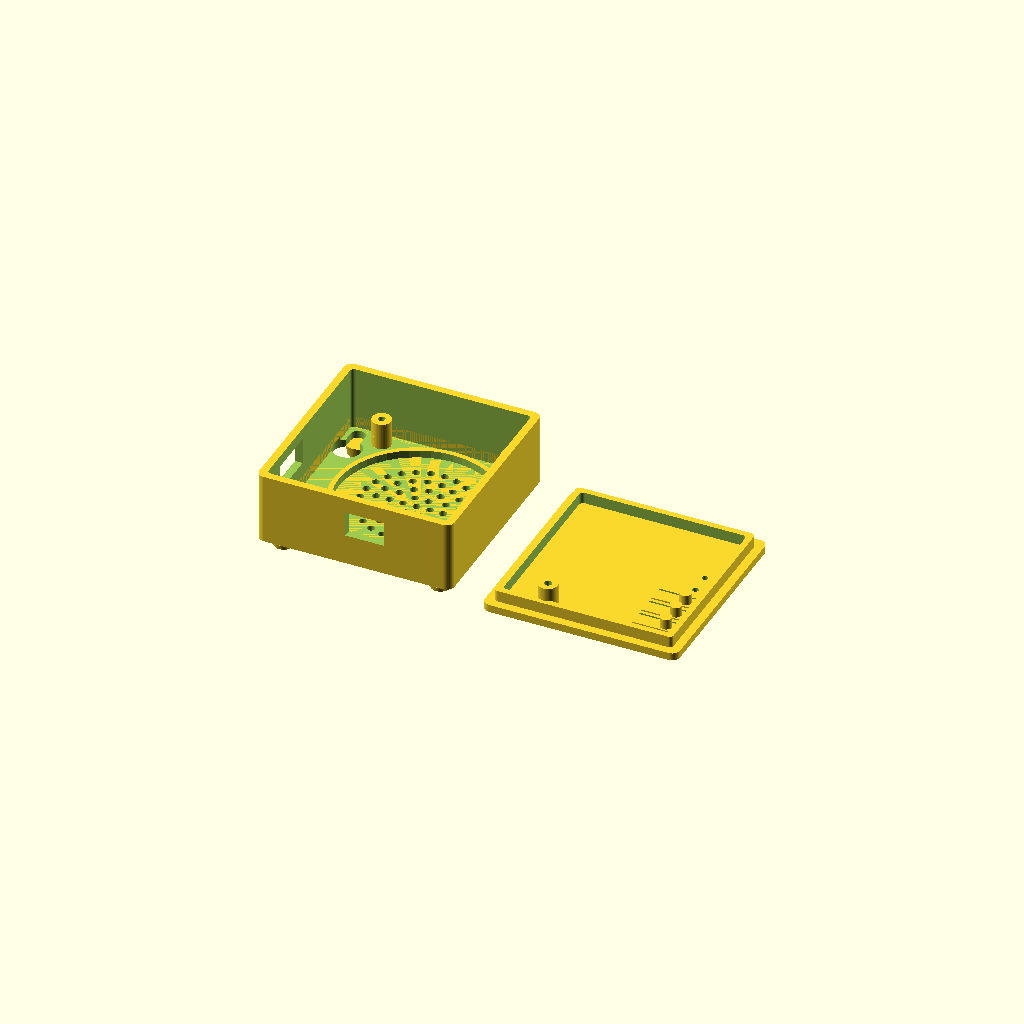
Cell 1: rendered with the file's own defaults.
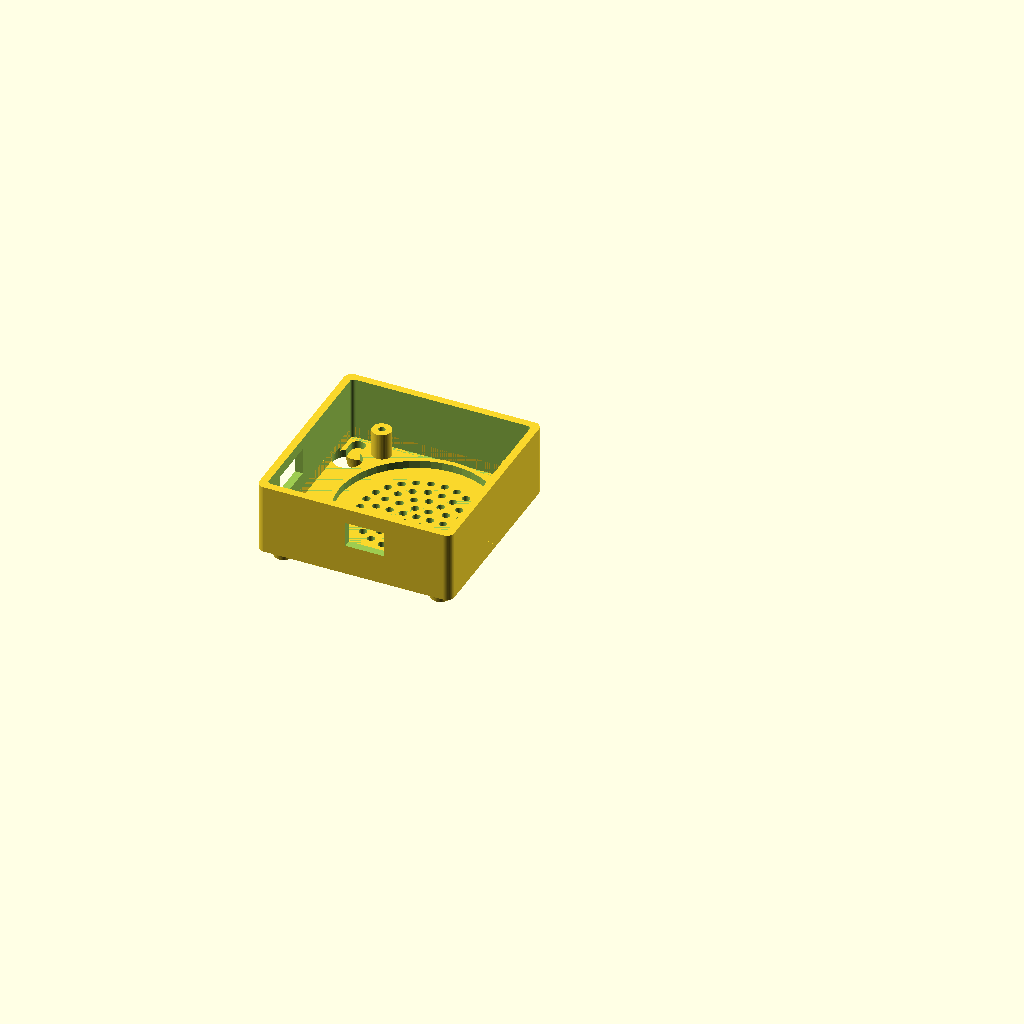
Cell 2 — deel set to "onderbak", the other parameters unchanged.
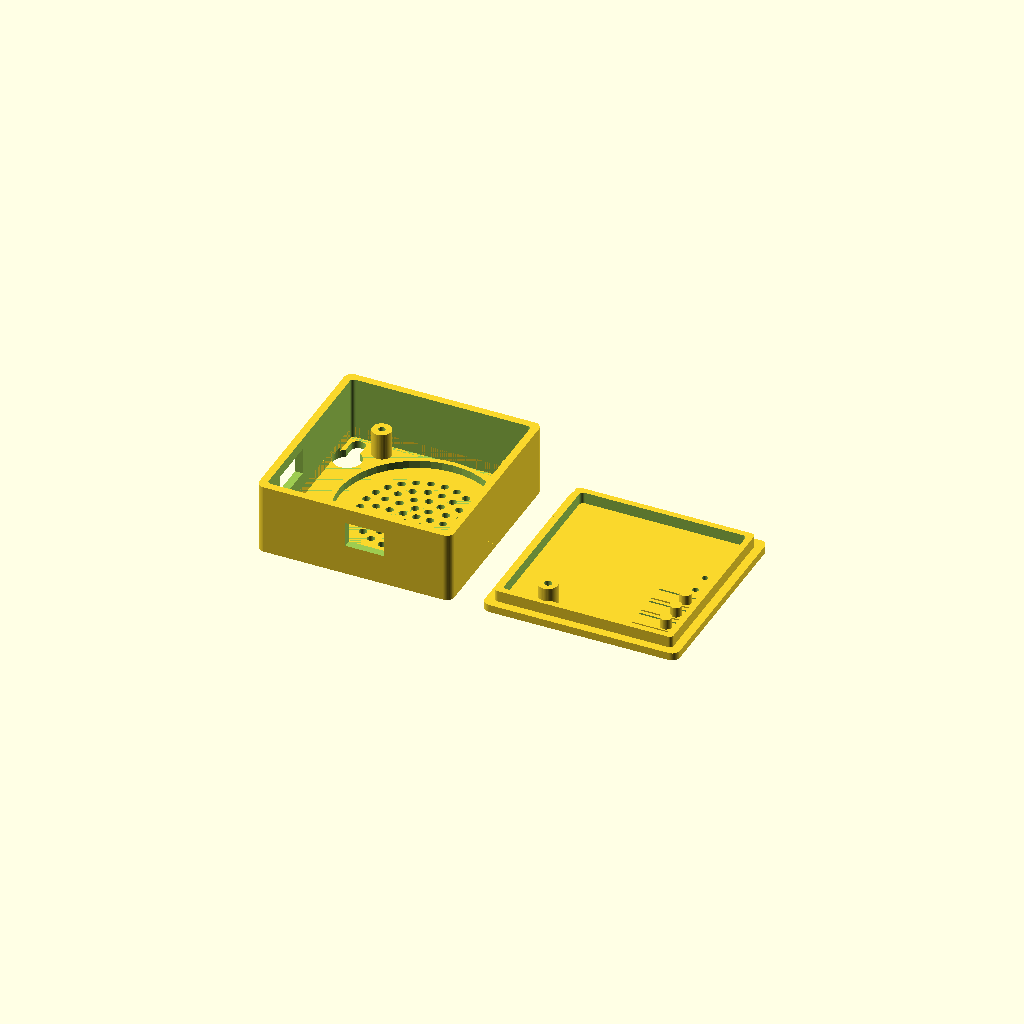
Cell 3 — voetjes set to false, the other parameters unchanged.
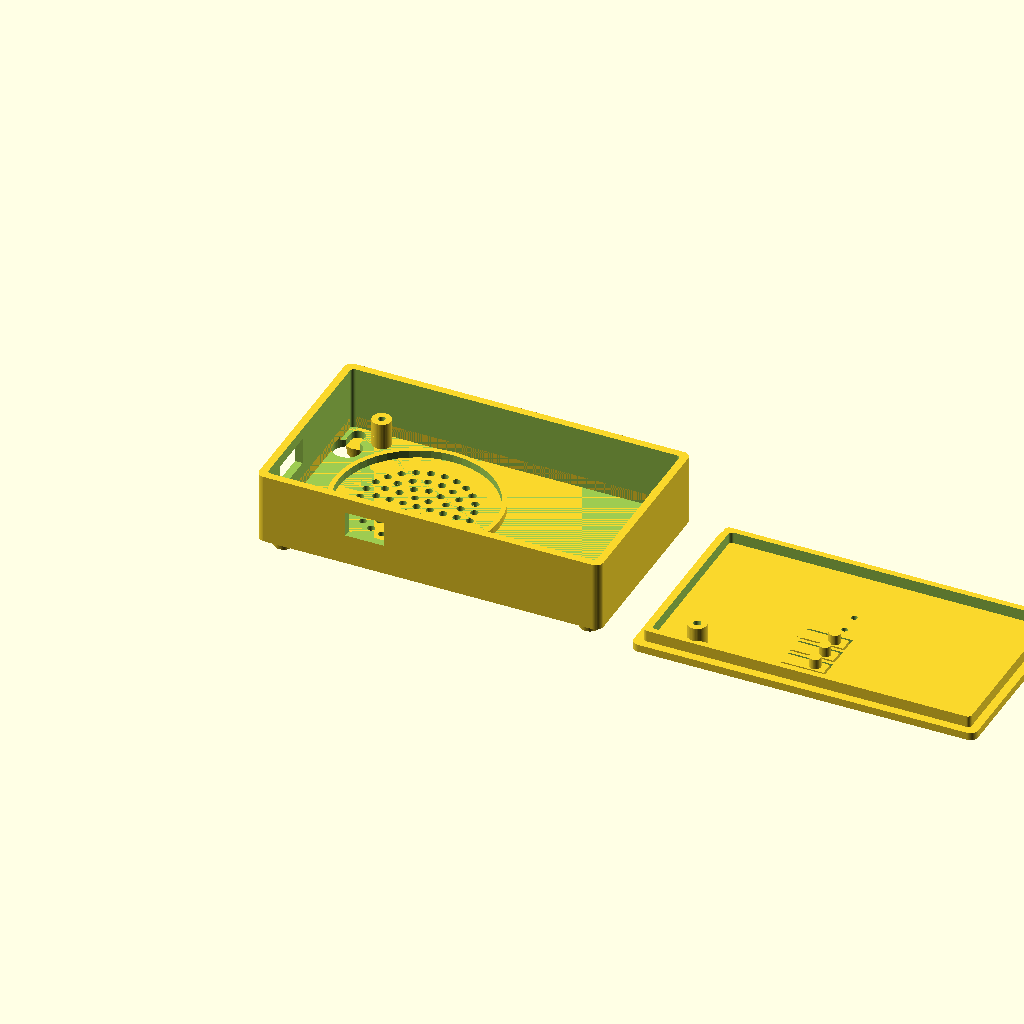
Cell 4 — pcb_w set to 78, the other parameters unchanged.
One fixed orthographic camera (rotation 55°, 0°, 25°; colour scheme Cornfield) for every cell.
OpenSCAD source file case/babyfoon_case.scad:
// =====================================================================
//  Babyfoon behuizing - 303ESP32S3-AI v2.3 ("Xiaozhi AI Voice Chat")
//  Parametrisch OpenSCAD-ontwerp, versie 0.1 (GESCHATTE MATEN)
//
//  Alle maten met "SCHATTING" zijn afgeleid van de productfoto.
//  Meet ze na met een schuifmaat zodra het bordje binnen is,
//  pas ze hier aan en exporteer opnieuw (F6, daarna F7 = STL).
//
//  Assenstelsel: oorsprong = linksonder op de printplaat,
//  van bovenaf gezien zoals op de productfoto:
//   - links  = USB-C, speaker- en batterijconnector
//   - rechts = knoppen
//   - onder  = aan/uit-schuifje
//   - boven  = antenne / microfoon linksboven
// =====================================================================

/* [Wat printen] */
deel = "beide";            // [beide, onderbak, deksel, samengesteld]

/* [Printplaat] */
pcb_w = 39.0;              // breedte (x)
pcb_d = 45.5;              // diepte (y)
pcb_t = 1.6;               // dikte
comp_h = 8.0;              // SCHATTING: hoogste component boven de print
gat_inset = 2.5;           // SCHATTING: hart schroefgat tot rand
gat_d = 1.8;               // gat in standoff (M2 zelftappend)

/* [Speaker (onder de print)] */
spk_d = 40.0;              // SCHATTING: diameter ronde speaker
spk_h = 5.0;               // SCHATTING: dikte speaker
spk_x = 21.0;              // middelpunt speaker (x)
spk_y = 22.75;             // middelpunt speaker (y)

/* [Microfoon] */
mic_x = 5.8;               // SCHATTING
mic_y = 42.8;              // SCHATTING
mic_poort = "boven";       // [boven, onder] geluidsgat boven of onder de mic?

/* [Knoppen (van rechtsboven naar beneden)] */
knop_x = 34.7;             // SCHATTING
knop_wifi_y = 38.6;        // SCHATTING
knop_volp_y = 33.1;        // SCHATTING
knop_volm_y = 27.6;        // SCHATTING
knop_boot_y = 22.1;        // SCHATTING
knop_en_y  = 16.7;         // SCHATTING
knop_h = 5.0;              // SCHATTING: hoogte drukknop boven de print

/* [Aansluitingen] */
usb_y = 12.5;              // SCHATTING: hart USB-C (linkerkant)
usb_gat_w = 13.0;          // ruim, zodat de stekker erin past
usb_gat_h = 7.0;
schakelaar_x = 19.4;       // SCHATTING: aan/uit-schuifje (onderkant)
schakelaar_gat_w = 10.0;

/* [Behuizing] */
wand = 2.0;
vloer = 2.0;
deksel_t = 2.0;
ruimte_links = 7.0;        // ruimte voor de PH2.0-stekkers
ruimte_rest = 1.0;         // speling rondom aan de andere kanten
speling = 0.2;             // passing deksel
voetjes = true;            // geeft ruimte voor het geluid van de speaker
sleutelgaten = true;       // ophangen aan de muur

$fn = 48;

// ---------- afgeleide maten ----------
standoff_h = spk_h + 2.0;                 // print boven de speaker
pcb_z      = vloer + standoff_h;          // onderkant print
pcb_top    = pcb_z + pcb_t;
binnen_x0  = -ruimte_links;
binnen_y0  = -ruimte_rest;
binnen_w   = pcb_w + ruimte_links + ruimte_rest;
binnen_d   = pcb_d + 2 * ruimte_rest;
binnen_top = pcb_top + comp_h;            // onderkant deksel
buiten_x0  = binnen_x0 - wand;
buiten_y0  = binnen_y0 - wand;
buiten_w   = binnen_w + 2 * wand;
buiten_d   = binnen_d + 2 * wand;

gaten = [[gat_inset, gat_inset], [pcb_w - gat_inset, gat_inset],
         [gat_inset, pcb_d - gat_inset], [pcb_w - gat_inset, pcb_d - gat_inset]];

module rbox(x, y, z, r = 2) {
    // afgeronde doos (alleen verticale randen)
    hull() for (i = [r, x - r], j = [r, y - r])
        translate([i, j, 0]) cylinder(r = r, h = z);
}

// =====================================================================
//  ONDERBAK
// =====================================================================
module onderbak() {
    difference() {
        union() {
            // buitenkant
            translate([buiten_x0, buiten_y0, 0])
                rbox(buiten_w, buiten_d, binnen_top);
        }
        // binnenruimte
        translate([binnen_x0, binnen_y0, vloer])
            rbox(binnen_w, binnen_d, binnen_top, 1);

        // USB-C (linkerwand)
        translate([buiten_x0 - 1, usb_y - usb_gat_w / 2, pcb_top + 1.6 - usb_gat_h / 2])
            cube([wand + 2, usb_gat_w, usb_gat_h]);

        // aan/uit-schuifje (voorwand)
        translate([schakelaar_x - schakelaar_gat_w / 2, buiten_y0 - 1, pcb_z - 1])
            cube([schakelaar_gat_w, wand + 2, pcb_t + 5]);

        // speakerrooster in de vloer
        for (r = [0 : 3.5 : spk_d / 2 - 4])
            for (a = [0 : (r == 0 ? 360 : 360 / floor(2 * PI * r / 3.5)) : 359])
                translate([spk_x + r * cos(a), spk_y + r * sin(a), -1])
                    cylinder(d = 2.0, h = vloer + 2);

        // microfoon met poort aan de onderkant: gat in de vloer
        if (mic_poort == "onder")
            translate([mic_x, mic_y, -1]) cylinder(d = 2.0, h = vloer + 2);

        // sleutelgaten in de strook links (naast de speaker)
        if (sleutelgaten)
            for (y = [8, pcb_d - 8]) translate([-ruimte_links / 2 - 0.5, y, -1]) {
                cylinder(d = 7.5, h = vloer + 2);
                hull() {
                    cylinder(d = 3.8, h = vloer + 2);
                    translate([0, 6, 0]) cylinder(d = 3.8, h = vloer + 2);
                }
            }
    }

    // standoffs voor de print
    for (p = gaten) translate([p[0], p[1], vloer])
        difference() {
            cylinder(d = 5, h = standoff_h);
            cylinder(d = gat_d, h = standoff_h + 1);
        }

    // ring die de speaker op zijn plek houdt
    // (afgesneden waar hij de wand raakt)
    intersection() {
        translate([spk_x, spk_y, vloer]) difference() {
            cylinder(d = spk_d + 3.2, h = 2);
            translate([0, 0, -1]) cylinder(d = spk_d + 0.6, h = 4);
        }
        translate([binnen_x0, binnen_y0, vloer]) cube([binnen_w, binnen_d, 3]);
    }

    // akoestisch kokertje naar de mic (onder-poort)
    if (mic_poort == "onder")
        translate([mic_x, mic_y, vloer]) difference() {
            cylinder(d = 5, h = standoff_h - 0.3);
            translate([0, 0, -1]) cylinder(d = 2.0, h = standoff_h + 2);
        }

    // voetjes (3 mm), ook als afstandhouder tegen de muur
    if (voetjes)
        for (i = [buiten_x0 + 5, buiten_x0 + buiten_w - 5],
             j = [buiten_y0 + 5, buiten_y0 + buiten_d - 5])
            translate([i, j, -3]) cylinder(d1 = 5, d2 = 6, h = 3);
}

// =====================================================================
//  DEKSEL
// =====================================================================
knoppen_druk = [knop_wifi_y, knop_volp_y, knop_volm_y];

module deksel() {
    rand = 3; // diepte van de rand die in de bak valt
    difference() {
        union() {
            // plaat
            translate([buiten_x0, buiten_y0, binnen_top])
                rbox(buiten_w, buiten_d, deksel_t);
            // rand die in de bak klemt
            translate([binnen_x0 + speling, binnen_y0 + speling, binnen_top - rand])
                difference() {
                    rbox(binnen_w - 2 * speling, binnen_d - 2 * speling, rand, 1);
                    translate([1.6, 1.6, -1])
                        rbox(binnen_w - 2 * speling - 3.2, binnen_d - 2 * speling - 3.2, rand + 2, 1);
                }
        }
        // microfoongat
        if (mic_poort == "boven")
            translate([mic_x, mic_y, binnen_top - 1]) cylinder(d = 2.0, h = deksel_t + 2);

        // flexknoppen: U-vormige sleuf rond een tongetje
        // scharnier links (richting midden), vrij uiteinde boven de knop
        for (y = knoppen_druk) translate([knop_x, y, binnen_top - 1])
            difference() {
                translate([-8, -2.3, 0]) cube([11.6, 4.6, deksel_t + 2]);
                translate([-9, -1.8, -1]) cube([12.0, 3.6, deksel_t + 4]);
            }

        // BOOT en EN: alleen een klein gaatje (met paperclip bedienen)
        for (y = [knop_boot_y, knop_en_y])
            translate([knop_x, y, binnen_top - 1]) cylinder(d = 1.6, h = deksel_t + 2);

        // markering: puntje bij de flexknoppen
        for (i = [0 : 2]) translate([knop_x - 11, knoppen_druk[i], binnen_top + deksel_t - 0.6])
            cylinder(d = 1.6, h = 1);
    }

    // stiftjes onder de flexknoppen
    stift_l = comp_h - knop_h - 0.3;
    for (y = knoppen_druk) translate([knop_x, y, binnen_top - stift_l])
        cylinder(d = 3, h = stift_l + 0.01);

    // akoestisch kokertje van deksel naar mic (vermindert rondzingen)
    if (mic_poort == "boven")
        translate([mic_x, mic_y, pcb_top + 1.5]) difference() {
            cylinder(d = 5, h = binnen_top - pcb_top - 1.5);
            translate([0, 0, -1]) cylinder(d = 2.0, h = comp_h + 2);
        }
}

// =====================================================================
//  printplaat als spookbeeld (alleen bij "samengesteld")
// =====================================================================
module pcb_spook() {
    %translate([0, 0, pcb_z]) difference() {
        cube([pcb_w, pcb_d, pcb_t]);
        for (p = gaten) translate([p[0], p[1], -1]) cylinder(d = 2.2, h = 4);
    }
    %translate([spk_x, spk_y, vloer]) cylinder(d = spk_d, h = spk_h);
}

// ---------- uitvoer ----------
// deksel ondersteboven (bovenkant op het printbed)
module deksel_print() {
    translate([0, 2 * buiten_y0 + buiten_d, binnen_top + deksel_t])
        rotate([180, 0, 0]) deksel();
}

if (deel == "onderbak") onderbak();
else if (deel == "deksel") deksel_print();
else if (deel == "samengesteld") { onderbak(); deksel(); pcb_spook(); }
else {
    translate([0, 0, voetjes ? 3 : 0]) onderbak();
    translate([buiten_w + 8, 0, 0]) deksel_print();
}
Customizer parameters (derived from the source; name, type, default, range or options):
deel: string, default "beide", options "beide", "onderbak", "deksel", "samengesteld"
pcb_w: number, default 39
pcb_d: number, default 45.5
pcb_t: number, default 1.6
comp_h: number, default 8
gat_inset: number, default 2.5
gat_d: number, default 1.8
spk_d: number, default 40
spk_h: number, default 5
spk_x: number, default 21
spk_y: number, default 22.75
mic_x: number, default 5.8
mic_y: number, default 42.8
mic_poort: string, default "boven", options "boven", "onder"
knop_x: number, default 34.7
knop_wifi_y: number, default 38.6
knop_volp_y: number, default 33.1
knop_volm_y: number, default 27.6
knop_boot_y: number, default 22.1
knop_en_y: number, default 16.7
knop_h: number, default 5
usb_y: number, default 12.5
usb_gat_w: number, default 13
usb_gat_h: number, default 7
schakelaar_x: number, default 19.4
schakelaar_gat_w: number, default 10
wand: number, default 2
vloer: number, default 2
deksel_t: number, default 2
ruimte_links: number, default 7
ruimte_rest: number, default 1
speling: number, default 0.2
voetjes: bool, default true
sleutelgaten: bool, default true
